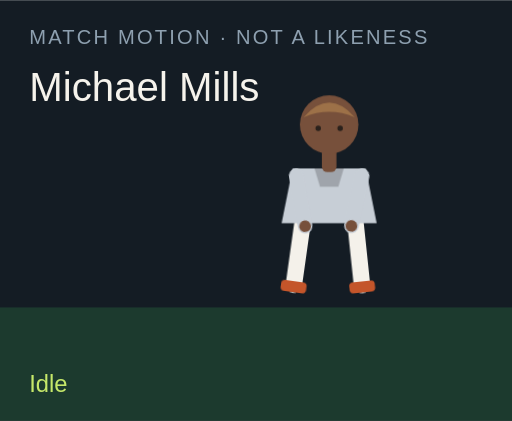
t = 0.00 s
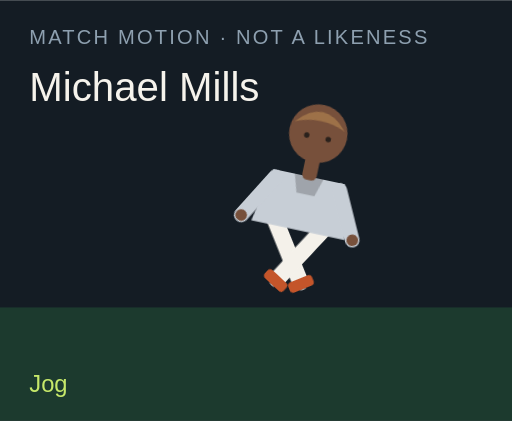
t = 1.50 s
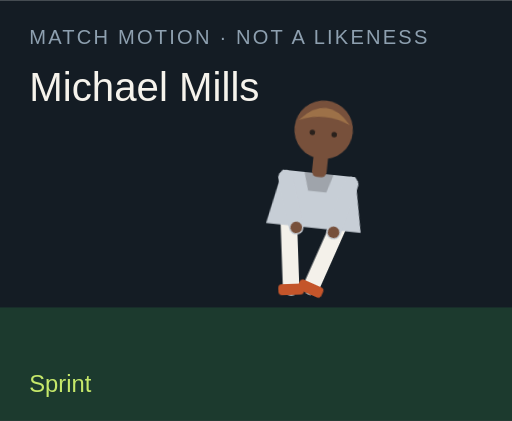
t = 3.00 s
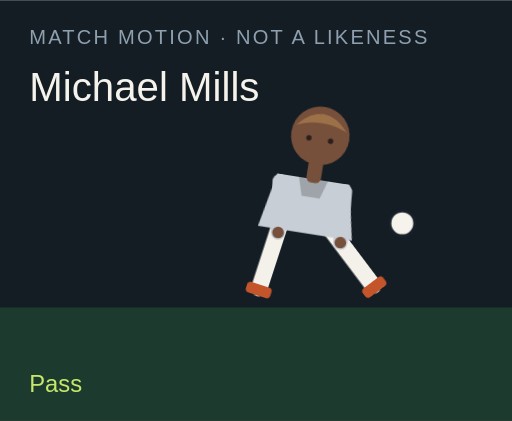
t = 4.50 s
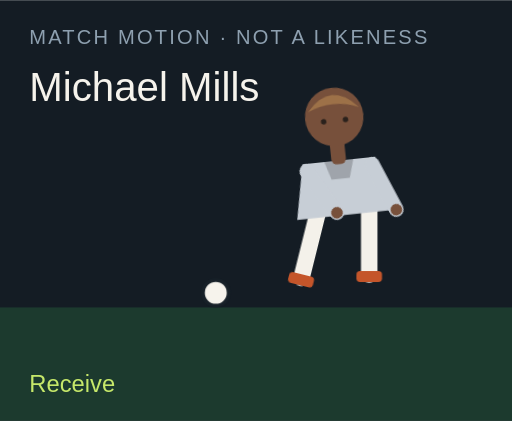
t = 6.00 s
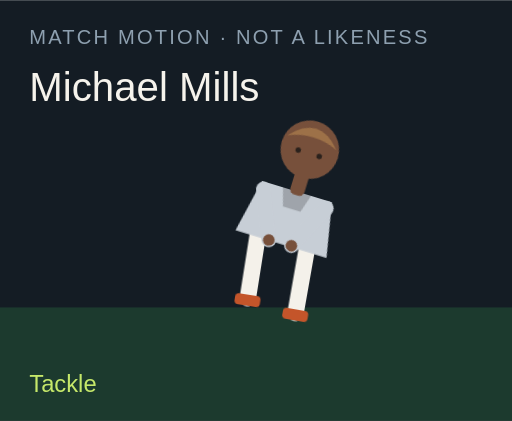
t = 7.50 s

The animated SVG that drew these frames (rendered in a browser with its animation timeline set to each time). Animation: 18 CSS @keyframes rules; one cycle of 9.00 s, repeats indefinitely.

<?xml version="1.0" encoding="UTF-8"?>
<svg xmlns="http://www.w3.org/2000/svg" viewBox="0 0 280 230" role="img">
  <style>@media (prefers-reduced-motion: reduce){animate,animateTransform{display:none}}</style>
  <rect width="280" height="230" fill="#141c24"/>
  <rect y="168" width="280" height="62" fill="#1c3a2e"/>
  <text x="16" y="24" fill="#8ea0b0" font-family="Arial,sans-serif" font-size="11" letter-spacing="1.2">MATCH MOTION · NOT A LIKENESS</text>
  <text x="16" y="55" fill="#f6f3ec" font-family="Impact,sans-serif" font-size="22">Michael Mills</text>
  <circle r="7" fill="#f6f3ec" stroke="#172028" stroke-width="2" id="motion-25840" cx="150" cy="160" opacity="0">
    
    
    
  </circle>
  <g transform="translate(132 40)">
    <g id="motion-25862" transform="rotate(0 48 90)">
      
      <g id="motion-25864" transform="translate(0 0)">
        
        <g transform="translate(34 78)"><g id="motion-25866" transform="rotate(8)"><path d="M0 0 V38" stroke="#f4f1ea" stroke-width="9" stroke-linecap="round"/><rect x="-7" y="36" width="14" height="6" rx="2" fill="#c4552a"/></g></g>
        <g transform="translate(62 78)"><g id="motion-25868" transform="rotate(-6)"><path d="M0 0 V38" stroke="#f4f1ea" stroke-width="9" stroke-linecap="round"/><rect x="-7" y="36" width="14" height="6" rx="2" fill="#c4552a"/></g></g>
        <path d="M28 52 h40 l6 30 H22 Z" fill="#c7ced6"/>
        <path d="M40 52 h16 l-3 10 H43 Z" fill="#000" opacity=".2"/>
        <g transform="translate(30 56)"><g id="motion-25870" transform="rotate(-10)"><path d="M0 0 V28" stroke="#c7ced6" stroke-width="8" stroke-linecap="round"/><circle cx="0" cy="28" r="3.2" fill="#77503b"/></g></g>
        <g transform="translate(66 56)"><g id="motion-25872" transform="rotate(12)"><path d="M0 0 V28" stroke="#c7ced6" stroke-width="8" stroke-linecap="round"/><circle cx="0" cy="28" r="3.2" fill="#77503b"/></g></g>
        <rect x="44" y="40" width="8" height="14" rx="3" fill="#77503b"/>
        <circle cx="48" cy="28" r="16" fill="#77503b"/>
        <path d="M34 24 Q48 8 62 24 Q48 18 34 24" fill="#9d7148"/>
        <circle cx="42" cy="30" r="1.5" fill="#2a211c"/><circle cx="54" cy="30" r="1.5" fill="#2a211c"/>
      </g>
    </g>
  </g>
  <text x="16" y="214" fill="#c6e86a" font-family="Arial,sans-serif" font-size="13" opacity="1" id="motion-25844">Idle</text><text x="16" y="214" fill="#c6e86a" font-family="Arial,sans-serif" font-size="13" opacity="0" id="motion-25846">Jog</text><text x="16" y="214" fill="#c6e86a" font-family="Arial,sans-serif" font-size="13" opacity="0" id="motion-25848">Sprint</text><text x="16" y="214" fill="#c6e86a" font-family="Arial,sans-serif" font-size="13" opacity="0" id="motion-25850">Dribble</text><text x="16" y="214" fill="#c6e86a" font-family="Arial,sans-serif" font-size="13" opacity="0" id="motion-25852">Pass</text><text x="16" y="214" fill="#c6e86a" font-family="Arial,sans-serif" font-size="13" opacity="0" id="motion-25854">Shoot</text><text x="16" y="214" fill="#c6e86a" font-family="Arial,sans-serif" font-size="13" opacity="0" id="motion-25856">Receive</text><text x="16" y="214" fill="#c6e86a" font-family="Arial,sans-serif" font-size="13" opacity="0" id="motion-25858">Tackle</text><text x="16" y="214" fill="#c6e86a" font-family="Arial,sans-serif" font-size="13" opacity="0" id="motion-25860">Arms wide</text>
<style>@keyframes track-25841{0%{cx:150px}11.1%{cx:156px}22.2%{cx:164px}33.300000000000004%{cx:142px}44.4%{cx:190px}55.60000000000001%{cx:250px}66.7%{cx:118px}77.8%{cx:150px}88.9%{cx:150px}100%{cx:150px}}@keyframes track-25842{0%{cy:160px}11.1%{cy:158px}22.2%{cy:154px}33.300000000000004%{cy:156px}44.4%{cy:148px}55.60000000000001%{cy:96px}66.7%{cy:160px}77.8%{cy:160px}88.9%{cy:160px}100%{cy:160px}}@keyframes track-25843{0%{opacity:0}11.1%{opacity:0}22.2%{opacity:0}33.300000000000004%{opacity:1}44.4%{opacity:1}55.60000000000001%{opacity:1}66.7%{opacity:1}77.8%{opacity:0}88.9%{opacity:0}100%{opacity:0}}@keyframes track-25845{0%{opacity:1}11.1%{opacity:0}22.2%{opacity:0}33.300000000000004%{opacity:0}44.4%{opacity:0}55.60000000000001%{opacity:0}66.7%{opacity:0}77.8%{opacity:0}88.9%{opacity:0}100%{opacity:1}}@keyframes track-25847{0%{opacity:0}11.1%{opacity:1}22.2%{opacity:0}33.300000000000004%{opacity:0}44.4%{opacity:0}55.60000000000001%{opacity:0}66.7%{opacity:0}77.8%{opacity:0}88.9%{opacity:0}100%{opacity:0}}@keyframes track-25849{0%{opacity:0}11.1%{opacity:0}22.2%{opacity:1}33.300000000000004%{opacity:0}44.4%{opacity:0}55.60000000000001%{opacity:0}66.7%{opacity:0}77.8%{opacity:0}88.9%{opacity:0}100%{opacity:0}}@keyframes track-25851{0%{opacity:0}11.1%{opacity:0}22.2%{opacity:0}33.300000000000004%{opacity:1}44.4%{opacity:0}55.60000000000001%{opacity:0}66.7%{opacity:0}77.8%{opacity:0}88.9%{opacity:0}100%{opacity:0}}@keyframes track-25853{0%{opacity:0}11.1%{opacity:0}22.2%{opacity:0}33.300000000000004%{opacity:0}44.4%{opacity:1}55.60000000000001%{opacity:0}66.7%{opacity:0}77.8%{opacity:0}88.9%{opacity:0}100%{opacity:0}}@keyframes track-25855{0%{opacity:0}11.1%{opacity:0}22.2%{opacity:0}33.300000000000004%{opacity:0}44.4%{opacity:0}55.60000000000001%{opacity:1}66.7%{opacity:0}77.8%{opacity:0}88.9%{opacity:0}100%{opacity:0}}@keyframes track-25857{0%{opacity:0}11.1%{opacity:0}22.2%{opacity:0}33.300000000000004%{opacity:0}44.4%{opacity:0}55.60000000000001%{opacity:0}66.7%{opacity:1}77.8%{opacity:0}88.9%{opacity:0}100%{opacity:0}}@keyframes track-25859{0%{opacity:0}11.1%{opacity:0}22.2%{opacity:0}33.300000000000004%{opacity:0}44.4%{opacity:0}55.60000000000001%{opacity:0}66.7%{opacity:0}77.8%{opacity:1}88.9%{opacity:0}100%{opacity:0}}@keyframes track-25861{0%{opacity:0}11.1%{opacity:0}22.2%{opacity:0}33.300000000000004%{opacity:0}44.4%{opacity:0}55.60000000000001%{opacity:0}66.7%{opacity:0}77.8%{opacity:0}88.9%{opacity:1}100%{opacity:0}}@keyframes track-25863{0%{transform:rotate(0deg)}11.1%{transform:rotate(8deg)}22.2%{transform:rotate(16deg)}33.300000000000004%{transform:rotate(6deg)}44.4%{transform:rotate(4deg)}55.60000000000001%{transform:rotate(14deg)}66.7%{transform:rotate(-6deg)}77.8%{transform:rotate(34deg)}88.9%{transform:rotate(0deg)}100%{transform:rotate(0deg)}}@keyframes track-25865{0%{transform:translate(0px,0px)}11.1%{transform:translate(0px,-3px)}22.2%{transform:translate(0px,-6px)}33.300000000000004%{transform:translate(0px,-2px)}44.4%{transform:translate(0px,2px)}55.60000000000001%{transform:translate(0px,-4px)}66.7%{transform:translate(0px,1px)}77.8%{transform:translate(0px,10px)}88.9%{transform:translate(0px,-8px)}100%{transform:translate(0px,0px)}}@keyframes track-25867{0%{transform:rotate(8deg)}11.1%{transform:rotate(-26deg)}22.2%{transform:rotate(-42deg)}33.300000000000004%{transform:rotate(-8deg)}44.4%{transform:rotate(6deg)}55.60000000000001%{transform:rotate(12deg)}66.7%{transform:rotate(20deg)}77.8%{transform:rotate(-8deg)}88.9%{transform:rotate(-8deg)}100%{transform:rotate(8deg)}}@keyframes track-25869{0%{transform:rotate(-6deg)}11.1%{transform:rotate(24deg)}22.2%{transform:rotate(38deg)}33.300000000000004%{transform:rotate(18deg)}44.4%{transform:rotate(-38deg)}55.60000000000001%{transform:rotate(-54deg)}66.7%{transform:rotate(6deg)}77.8%{transform:rotate(-22deg)}88.9%{transform:rotate(8deg)}100%{transform:rotate(-6deg)}}@keyframes track-25871{0%{transform:rotate(-10deg)}11.1%{transform:rotate(24deg)}22.2%{transform:rotate(36deg)}33.300000000000004%{transform:rotate(-18deg)}44.4%{transform:rotate(10deg)}55.60000000000001%{transform:rotate(-24deg)}66.7%{transform:rotate(-30deg)}77.8%{transform:rotate(12deg)}88.9%{transform:rotate(-58deg)}100%{transform:rotate(-10deg)}}@keyframes track-25873{0%{transform:rotate(12deg)}11.1%{transform:rotate(-20deg)}22.2%{transform:rotate(-32deg)}33.300000000000004%{transform:rotate(14deg)}44.4%{transform:rotate(-26deg)}55.60000000000001%{transform:rotate(18deg)}66.7%{transform:rotate(-22deg)}77.8%{transform:rotate(-6deg)}88.9%{transform:rotate(58deg)}100%{transform:rotate(12deg)}}@media(prefers-reduced-motion:no-preference){#motion-25840{animation:track-25841 9s linear infinite both,track-25842 9s linear infinite both,track-25843 9s steps(1,end) infinite both}#motion-25844{animation:track-25845 9s steps(1,end) infinite both}#motion-25846{animation:track-25847 9s steps(1,end) infinite both}#motion-25848{animation:track-25849 9s steps(1,end) infinite both}#motion-25850{animation:track-25851 9s steps(1,end) infinite both}#motion-25852{animation:track-25853 9s steps(1,end) infinite both}#motion-25854{animation:track-25855 9s steps(1,end) infinite both}#motion-25856{animation:track-25857 9s steps(1,end) infinite both}#motion-25858{animation:track-25859 9s steps(1,end) infinite both}#motion-25860{animation:track-25861 9s steps(1,end) infinite both}#motion-25862{animation:track-25863 9s linear infinite both}#motion-25864{animation:track-25865 9s linear infinite both}#motion-25866{animation:track-25867 9s linear infinite both}#motion-25868{animation:track-25869 9s linear infinite both}#motion-25870{animation:track-25871 9s linear infinite both}#motion-25872{animation:track-25873 9s linear infinite both}}</style></svg>
